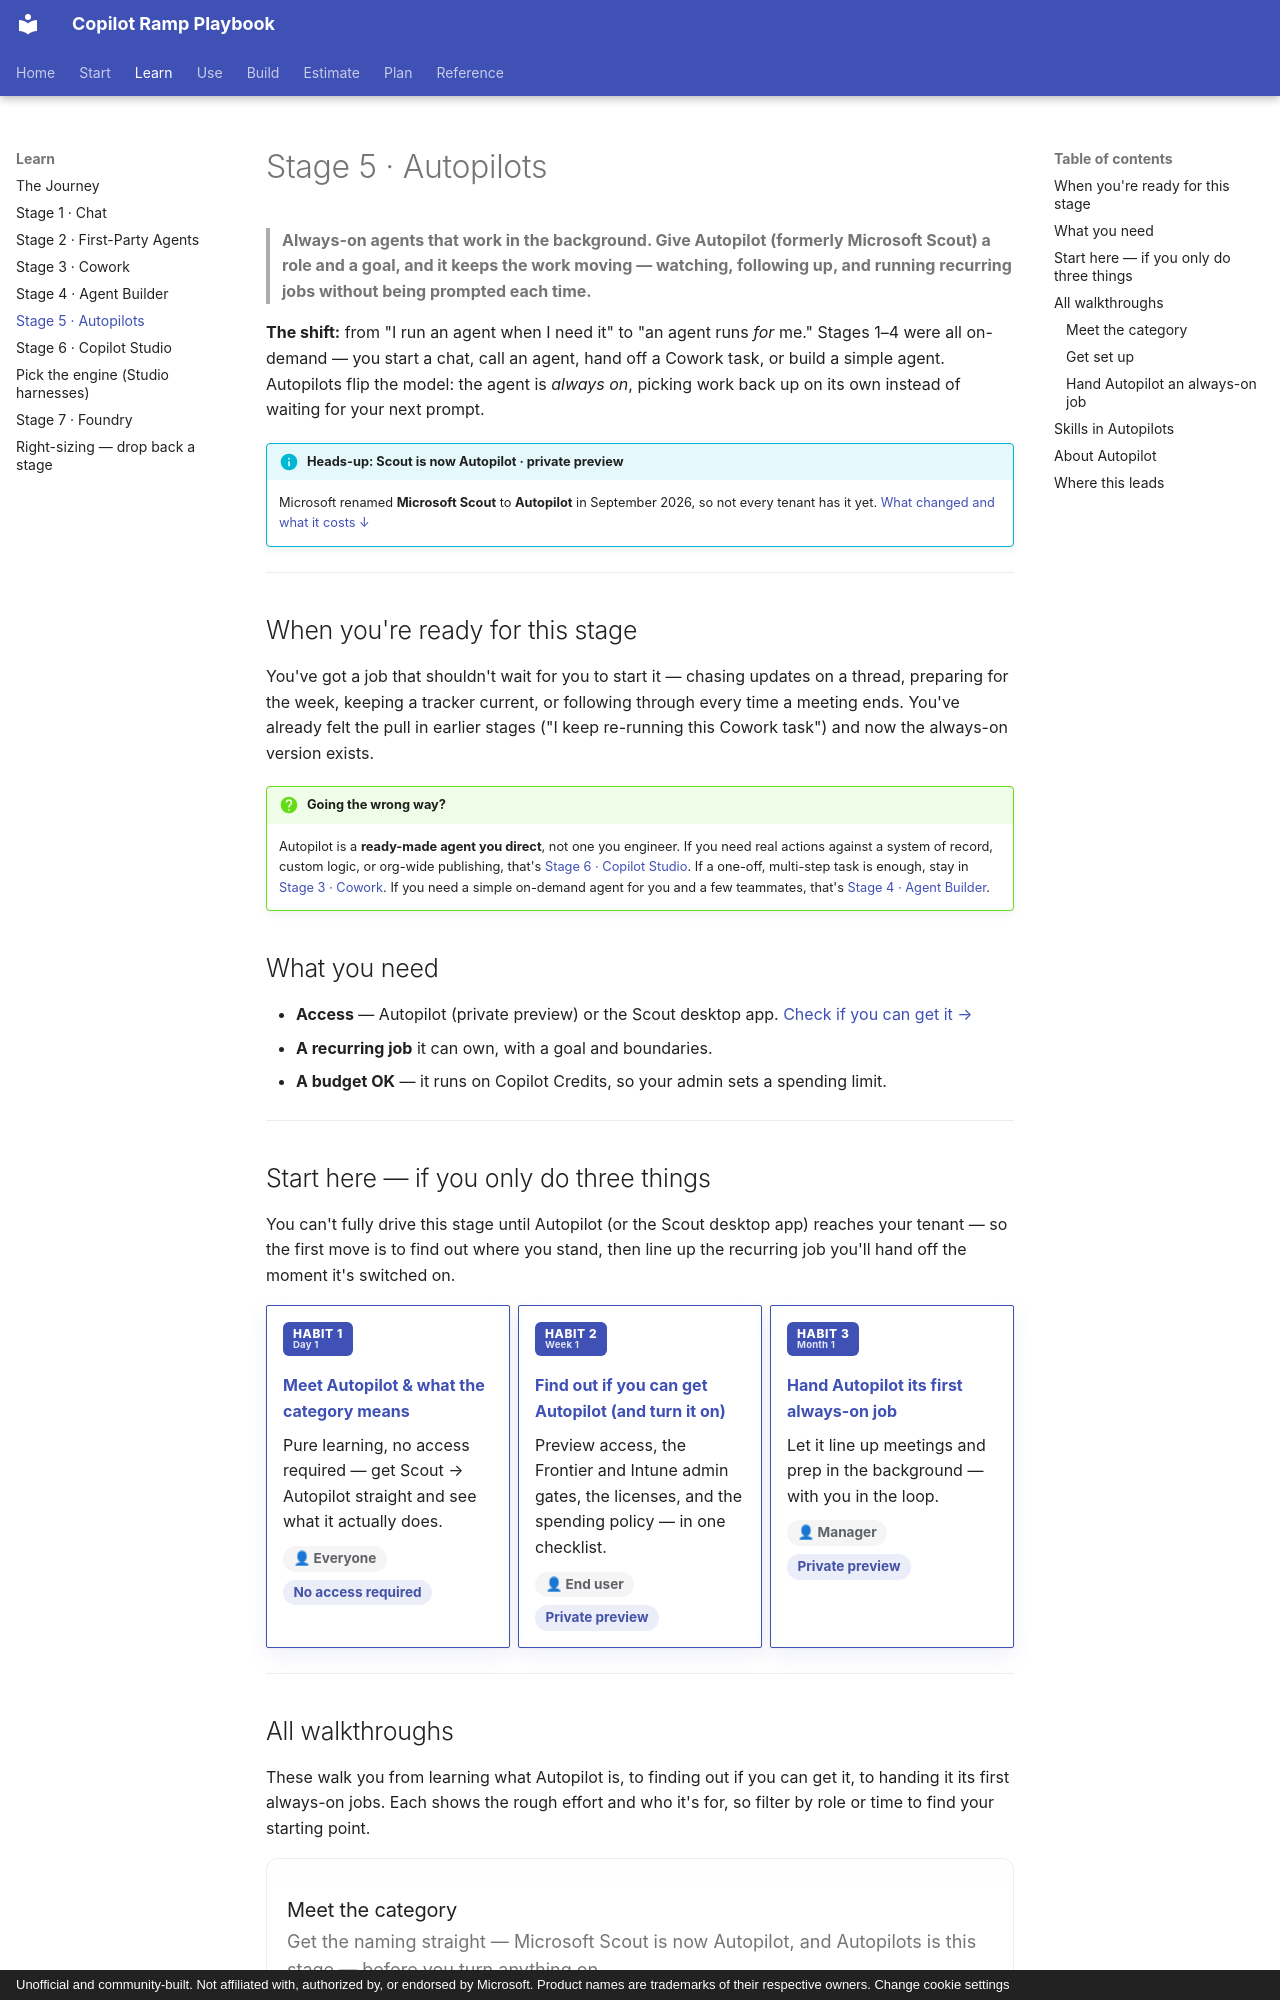

repository: mfm-copilot-ramp/copilot-ramp-playbook · page: stages/stage-5-autopilots/index.html · generator: mkdocs · copyright: Unofficial and community-built. Not affiliated with, authorized by, or endorsed by Microsoft. Product names are trademarks of their respective owners. Change cookie settings

---
title: "Stage 5 · Autopilots"
description: Stage 5 of the Copilot ramp. Hand a recurring job to Autopilot (formerly Microsoft Scout), an always-on agent that keeps working without being prompted.
stage: autopilots
---

# Stage 5 · Autopilots

> **Always-on agents that work in the background. Give Autopilot (formerly Microsoft Scout) a role and a goal, and it keeps the work moving — watching, following up, and running recurring jobs without being prompted each time.**

**The shift:** from "I run an agent when I need it" to "an agent runs *for* me." Stages 1–4 were all on-demand — you start a chat, call an agent, hand off a Cowork task, or build a simple agent. Autopilots flip the model: the agent is *always on*, picking work back up on its own instead of waiting for your next prompt.

!!! info "Heads-up: Scout is now Autopilot · private preview"
    Microsoft renamed **Microsoft Scout** to **Autopilot** in September 2026, so not every tenant has it yet.
    [What changed and what it costs ↓](#about-autopilot)

---

## When you're ready for this stage

You've got a job that shouldn't wait for you to start it — chasing updates on a thread, preparing for the week, keeping a tracker current, or following through every time a meeting ends. You've already felt the pull in earlier stages ("I keep re-running this Cowork task") and now the always-on version exists.

!!! question "Going the wrong way?"
    Autopilot is a **ready-made agent you direct**, not one you engineer. If you need real actions against a
    system of record, custom logic, or org-wide publishing, that's
    [Stage 6 · Copilot Studio](stage-6-studio.md). If a one-off, multi-step task is enough, stay in
    [Stage 3 · Cowork](stage-3-cowork.md). If you need a simple on-demand agent for you and a few teammates,
    that's [Stage 4 · Agent Builder](stage-4-agent-builder.md).

## What you need

- **Access** — Autopilot (private preview) or the Scout desktop app. [Check if you can get it →](../walkthroughs/autopilots-get-access.md)
- **A recurring job** it can own, with a goal and boundaries.
- **A budget OK** — it runs on Copilot Credits, so your admin sets a spending limit.

---

## Start here — if you only do three things

You can't fully drive this stage until Autopilot (or the Scout desktop app) reaches your tenant — so the first move is to find out where you stand, then line up the recurring job you'll hand off the moment it's switched on.

<div class="grid cards rc-pinned" markdown>

-   <span class="rc-habit">Habit 1<small>Day 1</small></span>

    **[Meet Autopilot & what the category means](../walkthroughs/autopilots-meet-scout.md)**

    Pure learning, no access required — get Scout → Autopilot straight and see what it actually does.

    <span class="rc-meta"><span class="rc-chip rc-chip-role">👤 Everyone</span> <span class="rc-chip rc-chip-skill">No access required</span></span>

-   <span class="rc-habit">Habit 2<small>Week 1</small></span>

    **[Find out if you can get Autopilot (and turn it on)](../walkthroughs/autopilots-get-access.md)**

    Preview access, the Frontier and Intune admin gates, the licenses, and the spending policy — in one checklist.

    <span class="rc-meta"><span class="rc-chip rc-chip-role">👤 End user</span> <span class="rc-chip rc-chip-skill">Private preview</span></span>

-   <span class="rc-habit">Habit 3<small>Month 1</small></span>

    **[Hand Autopilot its first always-on job](../walkthroughs/autopilots-coordinate-meetings.md)**

    Let it line up meetings and prep in the background — with you in the loop.

    <span class="rc-meta"><span class="rc-chip rc-chip-role">👤 Manager</span> <span class="rc-chip rc-chip-skill">Private preview</span></span>

</div>

---

## All walkthroughs

These walk you from learning what Autopilot is, to finding out if you can get it, to handing it its first always-on jobs. Each shows the rough effort and who it's for, so filter by role or time to find your starting point.

<div id="rc-filterbar"></div>

<div class="rc-scrollbox" markdown>

<section class="rc-bucket" markdown>

### Meet the category
Get the naming straight — Microsoft Scout is now Autopilot, and Autopilots is this stage — before you turn anything on.

<div class="grid cards rc-grid" markdown>

-   **[★ Meet Autopilot (formerly Microsoft Scout)](../walkthroughs/autopilots-meet-scout.md)**

    The field guide: Scout → Autopilot, what it connects to, how it builds context, and what it can do today. No access required.

    <span class="rc-meta" data-time="10" data-roles="end-user champion manager maker it-admin"><span class="rc-chip rc-chip-time">⏱ 10 min</span> <span class="rc-chip rc-chip-role">👤 Everyone</span> <span class="rc-chip rc-chip-skill">No access required</span></span>

</div>

</section>

<section class="rc-bucket" markdown>

### Get set up
Autopilot is in private preview — find out if you're eligible and what has to be true to switch it on.

<div class="grid cards rc-grid" markdown>

-   **[Find out if you can get Autopilot — and turn it on](../walkthroughs/autopilots-get-access.md)**

    The honest on-ramp: preview access, the Frontier + Intune admin gates, the Microsoft 365 Copilot and GitHub Copilot licenses, and the spending policy.

    <span class="rc-meta" data-time="15" data-roles="end-user champion it-admin"><span class="rc-chip rc-chip-time">⏱ 15 min</span> <span class="rc-chip rc-chip-role">👤 IT admin</span> <span class="rc-chip rc-chip-skill">Private preview</span></span>

</div>

</section>

<section class="rc-bucket" markdown>
